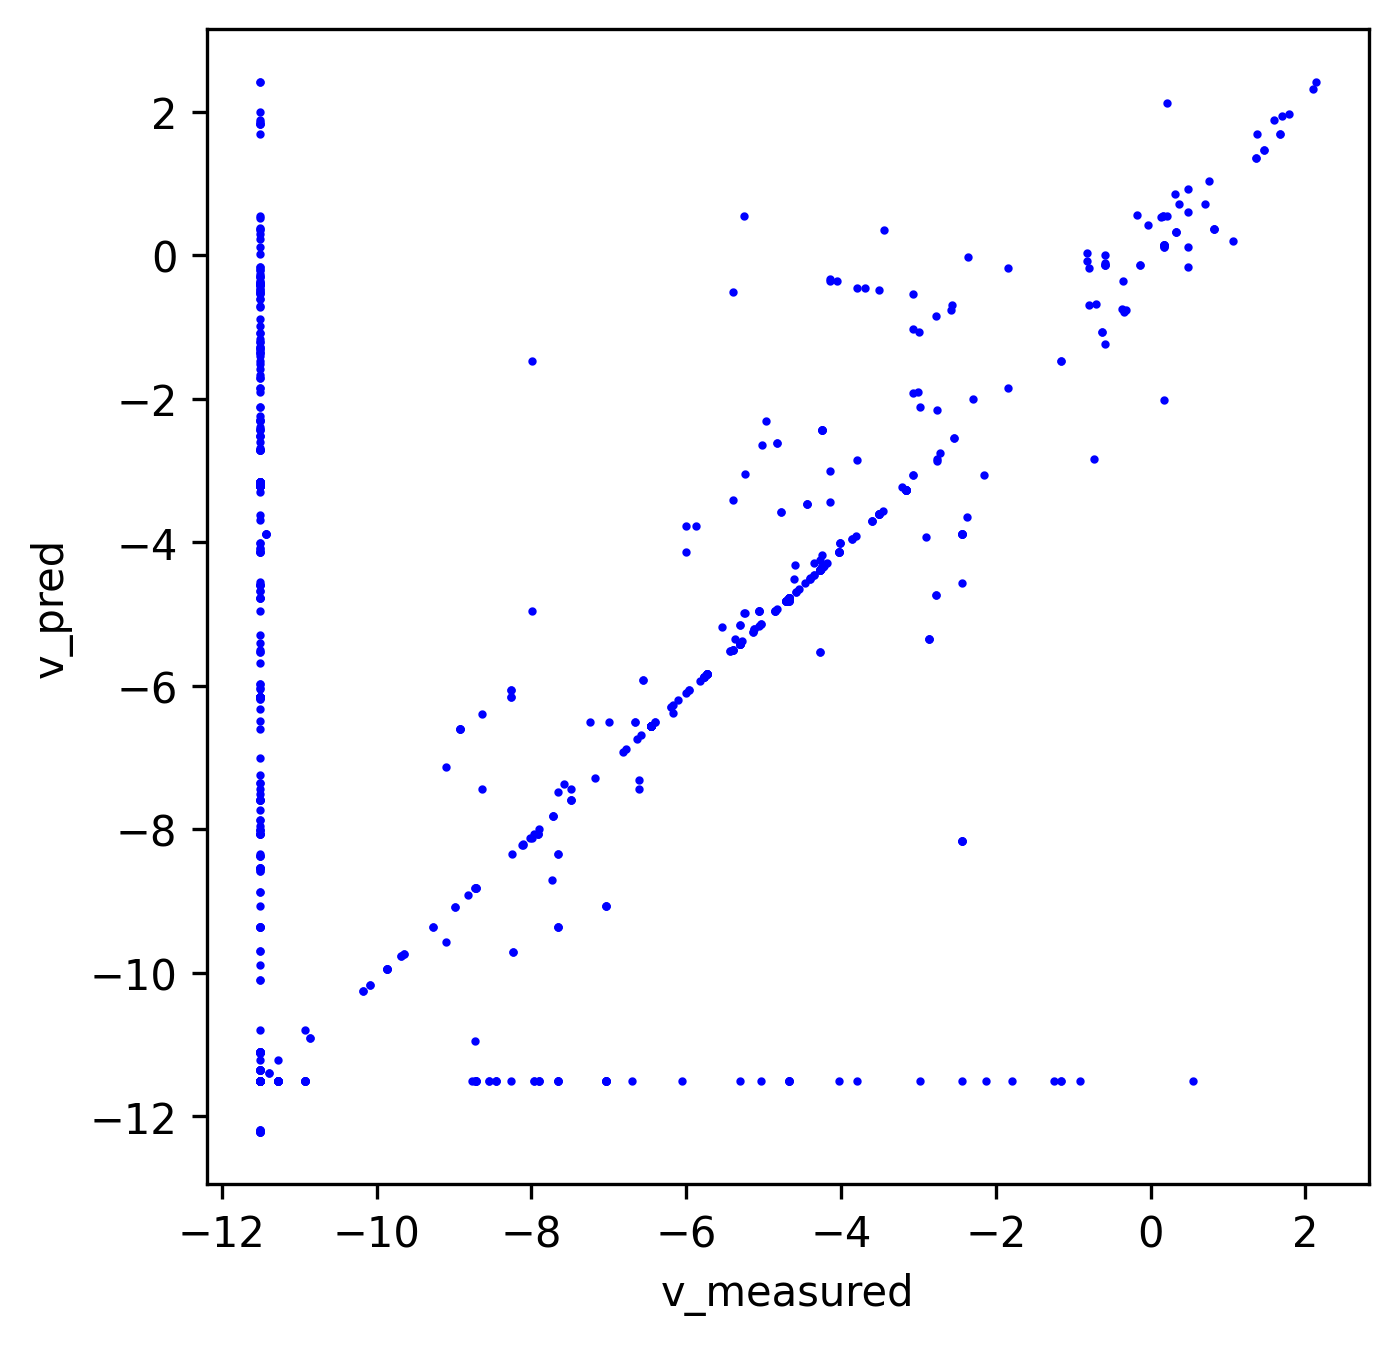

Values plotted in this chart, from the file beside it:
index, v_measured, v_pred
0, 0.0, 0.23
1, 0.3135, 0.0
2, 0.0, 0.0
3, 0.0, 0.0
4, 0.03162, 0.02846
5, 0.01056, 0.009508
6, 0.003217, 0.002895
7, 0.0, 0.06619
8, 0.08743, 0.0204
9, 4.1819459743378845e-05, 3.801766068927078e-05
10, 4.1819459743378845e-05, 3.801766068927078e-05
11, 0.00935, 0.008415
12, 0.0, 0.0
13, 0.01389, 0.0125
14, 8.025957410978668e-06, 0.0
15, 0.0, 0.01598
16, 0.0, 0.0
17, 0.0, 0.0
18, 0.0, 0.002401
19, 0.0, 0.0
20, 0.01438, 0.01294
21, 0.08743, 0.0
22, 0.01389, 0.01429
23, 0.0, 0.0
24, 0.01438, 0.01294
25, 0.0, 0.0
26, 1.189, 1.144
27, 0.0, 0.0
28, 0.0, 0.0
29, 0.0, 0.0
30, 0.0, 0.0
31, 0.0, 0.0
32, 8.363891948675769e-05, 7.603532137854156e-05
33, 0.01776, 0.01598
34, 0.01776, 0.01598
35, 0.0, 0.0
36, 0.01776, 0.0
37, 0.0, 0.0
38, 0.0, 0.0
39, 0.00493, 0.004437
40, 0.0, 0.04028
41, 0.00493, 0.004437
42, 0.0, 0.0
43, 0.0, 0.0
44, 0.01438, 0.01294
45, 0.0, 0.0
46, 8.025957410978668e-06, 0.0
47, 0.0, 0.0
48, 0.01776, 0.01598
49, 2.678135283762373e-06, 0.0
50, 2.678135283762373e-06, 0.0
51, 0.0, 0.0
52, 0.0, 0.0
53, 0.0, 0.0
54, 0.0, 0.0
55, 0.0, 0.0
56, 0.0, 0.0
57, 0.08743, 0.0204
58, 0.0, 0.0
59, 0.0, 0.0
... 5,628 more rows
